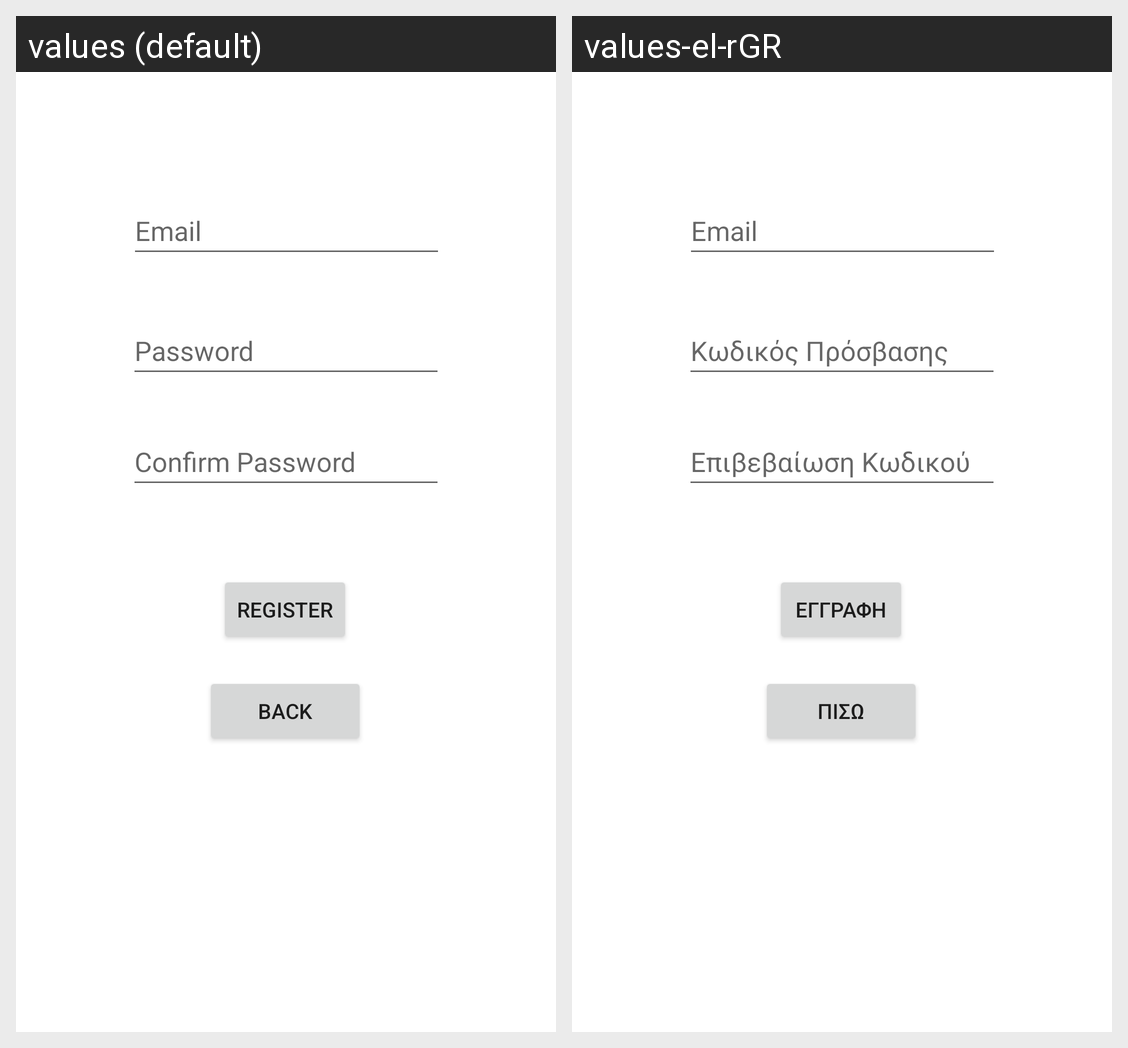

For this localized Android screen grid, give each drawn string resource with its value in every locale shown.
Android screen res/layout/activity_register.xml rendered under 2 locales, left to right: values (default), values-el-rGR. Device: Nexus 5 (rendered at 1080×1920; each locale shown at half size, 540×960, under a caption strip naming it); theme Theme.SmartAlert.
Strings drawn on this screen, with the default value and each locale's value (text and hints the layout hard-codes, and strings that could not be matched under every locale, appear in the picture but are not listed):

password
  values: Password
  values-el-rGR: Κωδικός Πρόσβασης

confirmPassword
  values: Confirm Password
  values-el-rGR: Επιβεβαίωση Κωδικού

email
  values: Email
  values-el-rGR: Email  [not translated; the default value is used]

register
  values: REGISTER
  values-el-rGR: ΕΓΓΡΑΦΗ

back
  values: BACK
  values-el-rGR: ΠΙΣΩ
